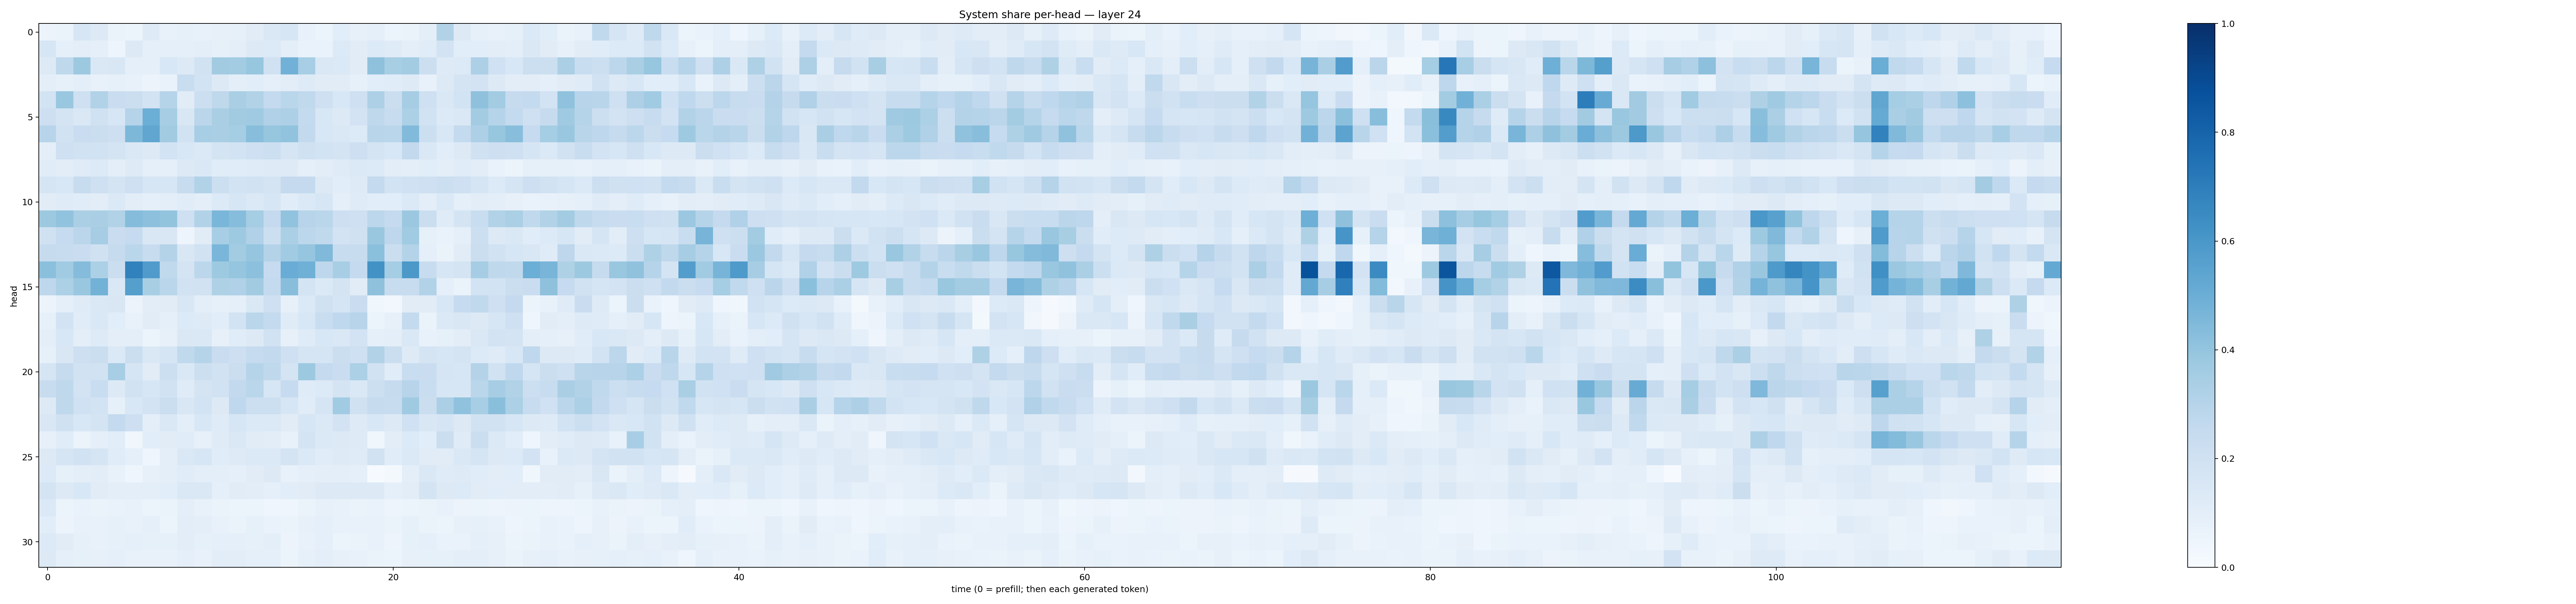

Values plotted in this chart, from the file beside it:
0.056361333, 0.063684754, 0.15861464, 0.13070707, 0.062977284, 0.051784143, 0.12337162, 0.07630339, 0.08239975, 0.0730506, 0.07836419, 0.08298718, 0.11089303, 0.14171912, 0.15894426, 0.070778996, 0.06163983, 0.10816503, 0.079706095, 0.08706378, 0.06049459, 0.066321924, 0.0939494, 0.3123822
0.1613, 0.08816, 0.09947, 0.09144, 0.04889, 0.1327, 0.09031, 0.08801, 0.09137, 0.09491, 0.08357, 0.09425, 0.1274, 0.1362, 0.1002, 0.06955, 0.06863, 0.1329, 0.1106, 0.1333, 0.1184, 0.0977, 0.1148, 0.1823
0.1268, 0.2731, 0.3789, 0.1468, 0.1498, 0.09112, 0.09144, 0.1529, 0.1325, 0.1951, 0.3633, 0.3567, 0.3939, 0.197, 0.4807, 0.3462, 0.1411, 0.1385, 0.1116, 0.4136, 0.3403, 0.3571, 0.2155, 0.1236
0.1004, 0.08543, 0.1014, 0.07384, 0.08278, 0.0764, 0.05593, 0.07, 0.2331, 0.1849, 0.1295, 0.0953, 0.1062, 0.08979, 0.1017, 0.1226, 0.1128, 0.1119, 0.08533, 0.1088, 0.1149, 0.1214, 0.07168, 0.127
0.1837, 0.3861, 0.2087, 0.3134, 0.2289, 0.2191, 0.1858, 0.2987, 0.1116, 0.2179, 0.2701, 0.3383, 0.3163, 0.2541, 0.2863, 0.2622, 0.2102, 0.1524, 0.2058, 0.3263, 0.2199, 0.3503, 0.2099, 0.146
0.2141, 0.1797, 0.1429, 0.1953, 0.1604, 0.3027, 0.4988, 0.3482, 0.1494, 0.2824, 0.3393, 0.3615, 0.3689, 0.3191, 0.3247, 0.2567, 0.153, 0.1254, 0.1798, 0.2698, 0.2405, 0.3301, 0.1913, 0.1333
0.2948, 0.1907, 0.2286, 0.2202, 0.2146, 0.4543, 0.5345, 0.3628, 0.1888, 0.3464, 0.3377, 0.3539, 0.427, 0.3923, 0.4051, 0.2592, 0.1532, 0.1415, 0.1358, 0.2927, 0.2872, 0.4432, 0.2153, 0.1549
0.0964, 0.2103, 0.1928, 0.1928, 0.174, 0.1471, 0.1315, 0.1864, 0.1528, 0.1403, 0.1752, 0.184, 0.204, 0.2177, 0.1715, 0.196, 0.1861, 0.177, 0.2138, 0.1724, 0.1533, 0.26, 0.147, 0.1058
0.1166, 0.1018, 0.1194, 0.1332, 0.1007, 0.1236, 0.09051, 0.08894, 0.131, 0.1454, 0.1149, 0.115, 0.1174, 0.1216, 0.1235, 0.09099, 0.1043, 0.1196, 0.1389, 0.1335, 0.1021, 0.09844, 0.1063, 0.09755
0.1675, 0.1556, 0.2366, 0.2072, 0.1734, 0.2042, 0.1612, 0.1595, 0.2364, 0.3091, 0.2183, 0.1848, 0.193, 0.1739, 0.2517, 0.2509, 0.1327, 0.1059, 0.1247, 0.255, 0.1848, 0.1997, 0.2042, 0.2151
0.1114, 0.1195, 0.1143, 0.1042, 0.1387, 0.1045, 0.08967, 0.09909, 0.1134, 0.09688, 0.133, 0.1625, 0.1402, 0.1639, 0.1141, 0.1383, 0.1615, 0.09372, 0.1196, 0.1079, 0.1059, 0.1394, 0.09986, 0.1392
0.3772, 0.4059, 0.3322, 0.3371, 0.3129, 0.4358, 0.4154, 0.4018, 0.2106, 0.3116, 0.4614, 0.4334, 0.3553, 0.2534, 0.4049, 0.2958, 0.2891, 0.2118, 0.2081, 0.2807, 0.2517, 0.3796, 0.2208, 0.1176
0.1968, 0.2499, 0.2828, 0.3504, 0.2302, 0.2482, 0.1514, 0.1502, 0.04839, 0.1127, 0.344, 0.374, 0.3184, 0.2164, 0.3349, 0.2788, 0.2636, 0.1811, 0.1965, 0.3857, 0.2757, 0.3663, 0.08564, 0.0669
0.2448, 0.2406, 0.2297, 0.198, 0.2459, 0.2874, 0.2413, 0.3054, 0.1503, 0.1925, 0.4622, 0.3588, 0.3952, 0.3049, 0.3642, 0.3979, 0.4479, 0.2355, 0.2373, 0.4182, 0.2209, 0.3077, 0.08603, 0.06403
0.4205, 0.3652, 0.4356, 0.3298, 0.2191, 0.6847, 0.5785, 0.2628, 0.1728, 0.2802, 0.3727, 0.3963, 0.4171, 0.2487, 0.5042, 0.4889, 0.2763, 0.3458, 0.2523, 0.6241, 0.3549, 0.5949, 0.2374, 0.1585
0.2772, 0.3284, 0.3834, 0.4785, 0.1461, 0.5643, 0.3409, 0.2874, 0.192, 0.1894, 0.3232, 0.3189, 0.3612, 0.2545, 0.4284, 0.179, 0.1395, 0.1786, 0.112, 0.4111, 0.2404, 0.2414, 0.3092, 0.0881
0.05741, 0.09265, 0.1203, 0.144, 0.149, 0.05764, 0.1026, 0.1096, 0.1491, 0.09399, 0.08302, 0.09307, 0.1464, 0.2065, 0.08125, 0.1384, 0.1972, 0.165, 0.2293, 0.03889, 0.03101, 0.1096, 0.1107, 0.1543
0.08303, 0.1833, 0.1158, 0.1415, 0.1064, 0.07494, 0.1131, 0.09182, 0.1354, 0.1213, 0.1089, 0.1842, 0.2862, 0.2541, 0.1193, 0.1529, 0.2325, 0.2686, 0.2949, 0.06047, 0.07951, 0.2557, 0.06458, 0.1378
0.09678, 0.1554, 0.09649, 0.1242, 0.1011, 0.09522, 0.05232, 0.07928, 0.145, 0.1452, 0.07915, 0.1151, 0.1277, 0.1882, 0.07861, 0.1189, 0.1545, 0.1421, 0.1833, 0.0926, 0.1, 0.1478, 0.07615, 0.0857
0.08352, 0.1506, 0.2115, 0.22, 0.1385, 0.226, 0.1422, 0.1698, 0.2652, 0.2985, 0.2286, 0.2137, 0.2464, 0.2581, 0.2094, 0.1674, 0.1646, 0.2218, 0.2049, 0.3136, 0.2209, 0.1248, 0.1727, 0.1614
0.1717, 0.2442, 0.1926, 0.1905, 0.3446, 0.1664, 0.1118, 0.2185, 0.141, 0.2179, 0.1952, 0.2188, 0.2978, 0.2721, 0.1794, 0.3751, 0.2518, 0.2282, 0.3308, 0.1894, 0.1148, 0.2323, 0.2267, 0.1702
0.235, 0.2708, 0.1806, 0.2318, 0.1305, 0.1901, 0.1638, 0.1935, 0.1195, 0.1737, 0.1929, 0.2584, 0.2874, 0.1635, 0.2477, 0.1175, 0.1342, 0.1753, 0.1426, 0.2187, 0.244, 0.2942, 0.233, 0.1579
0.1285, 0.2718, 0.2006, 0.1868, 0.08291, 0.1532, 0.1825, 0.2227, 0.1496, 0.1858, 0.1291, 0.2684, 0.2185, 0.2182, 0.1629, 0.1172, 0.1694, 0.3656, 0.1989, 0.2435, 0.2362, 0.3691, 0.2237, 0.3343
0.1518, 0.1984, 0.1554, 0.1748, 0.2545, 0.2138, 0.1005, 0.1472, 0.09618, 0.1549, 0.1181, 0.1638, 0.1379, 0.1373, 0.1126, 0.1584, 0.1376, 0.1798, 0.1238, 0.1537, 0.1261, 0.2025, 0.1505, 0.1655
0.08149, 0.1139, 0.06206, 0.0868, 0.1089, 0.03244, 0.1062, 0.113, 0.1164, 0.07898, 0.12, 0.1414, 0.1111, 0.1027, 0.07147, 0.173, 0.1405, 0.1299, 0.1213, 0.03574, 0.1036, 0.1365, 0.1076, 0.2197
0.1286, 0.1648, 0.1933, 0.1664, 0.1171, 0.09126, 0.04453, 0.09881, 0.1455, 0.1585, 0.1139, 0.1225, 0.1384, 0.1373, 0.1773, 0.1367, 0.1146, 0.1242, 0.1184, 0.1895, 0.1145, 0.1374, 0.1103, 0.1098
0.1353, 0.08474, 0.09395, 0.1034, 0.07545, 0.04241, 0.08146, 0.09712, 0.1154, 0.09795, 0.09997, 0.09037, 0.1096, 0.1282, 0.07075, 0.08945, 0.09401, 0.1, 0.08875, 0.006735, 0.01852, 0.1009, 0.1433, 0.1205
0.1723, 0.128, 0.153, 0.113, 0.09806, 0.1001, 0.09618, 0.1078, 0.1481, 0.1473, 0.08908, 0.1124, 0.1024, 0.08846, 0.1088, 0.1131, 0.1301, 0.1252, 0.129, 0.1292, 0.08704, 0.103, 0.1736, 0.1254
0.1393, 0.0615, 0.06717, 0.06375, 0.06764, 0.07621, 0.06099, 0.06347, 0.09763, 0.07225, 0.06437, 0.05345, 0.0615, 0.04559, 0.04524, 0.06402, 0.08162, 0.07684, 0.06554, 0.06642, 0.04987, 0.05217, 0.06575, 0.07197
0.1079, 0.05643, 0.07303, 0.07783, 0.08331, 0.07639, 0.08706, 0.0598, 0.1026, 0.1012, 0.07204, 0.06489, 0.08353, 0.06747, 0.0661, 0.07988, 0.08671, 0.07516, 0.07278, 0.07633, 0.0642, 0.08477, 0.06521, 0.0618
0.1354, 0.1107, 0.08299, 0.07801, 0.08422, 0.08939, 0.08224, 0.08304, 0.1054, 0.08378, 0.09367, 0.08985, 0.08294, 0.1003, 0.05762, 0.07772, 0.09272, 0.06098, 0.06468, 0.07281, 0.05006, 0.08472, 0.09203, 0.06704
0.1265, 0.09369, 0.08501, 0.08068, 0.09338, 0.0713, 0.07306, 0.07149, 0.09217, 0.07129, 0.1017, 0.1025, 0.08699, 0.08704, 0.05375, 0.08581, 0.09386, 0.08188, 0.07413, 0.06531, 0.05445, 0.0807, 0.08337, 0.08461
